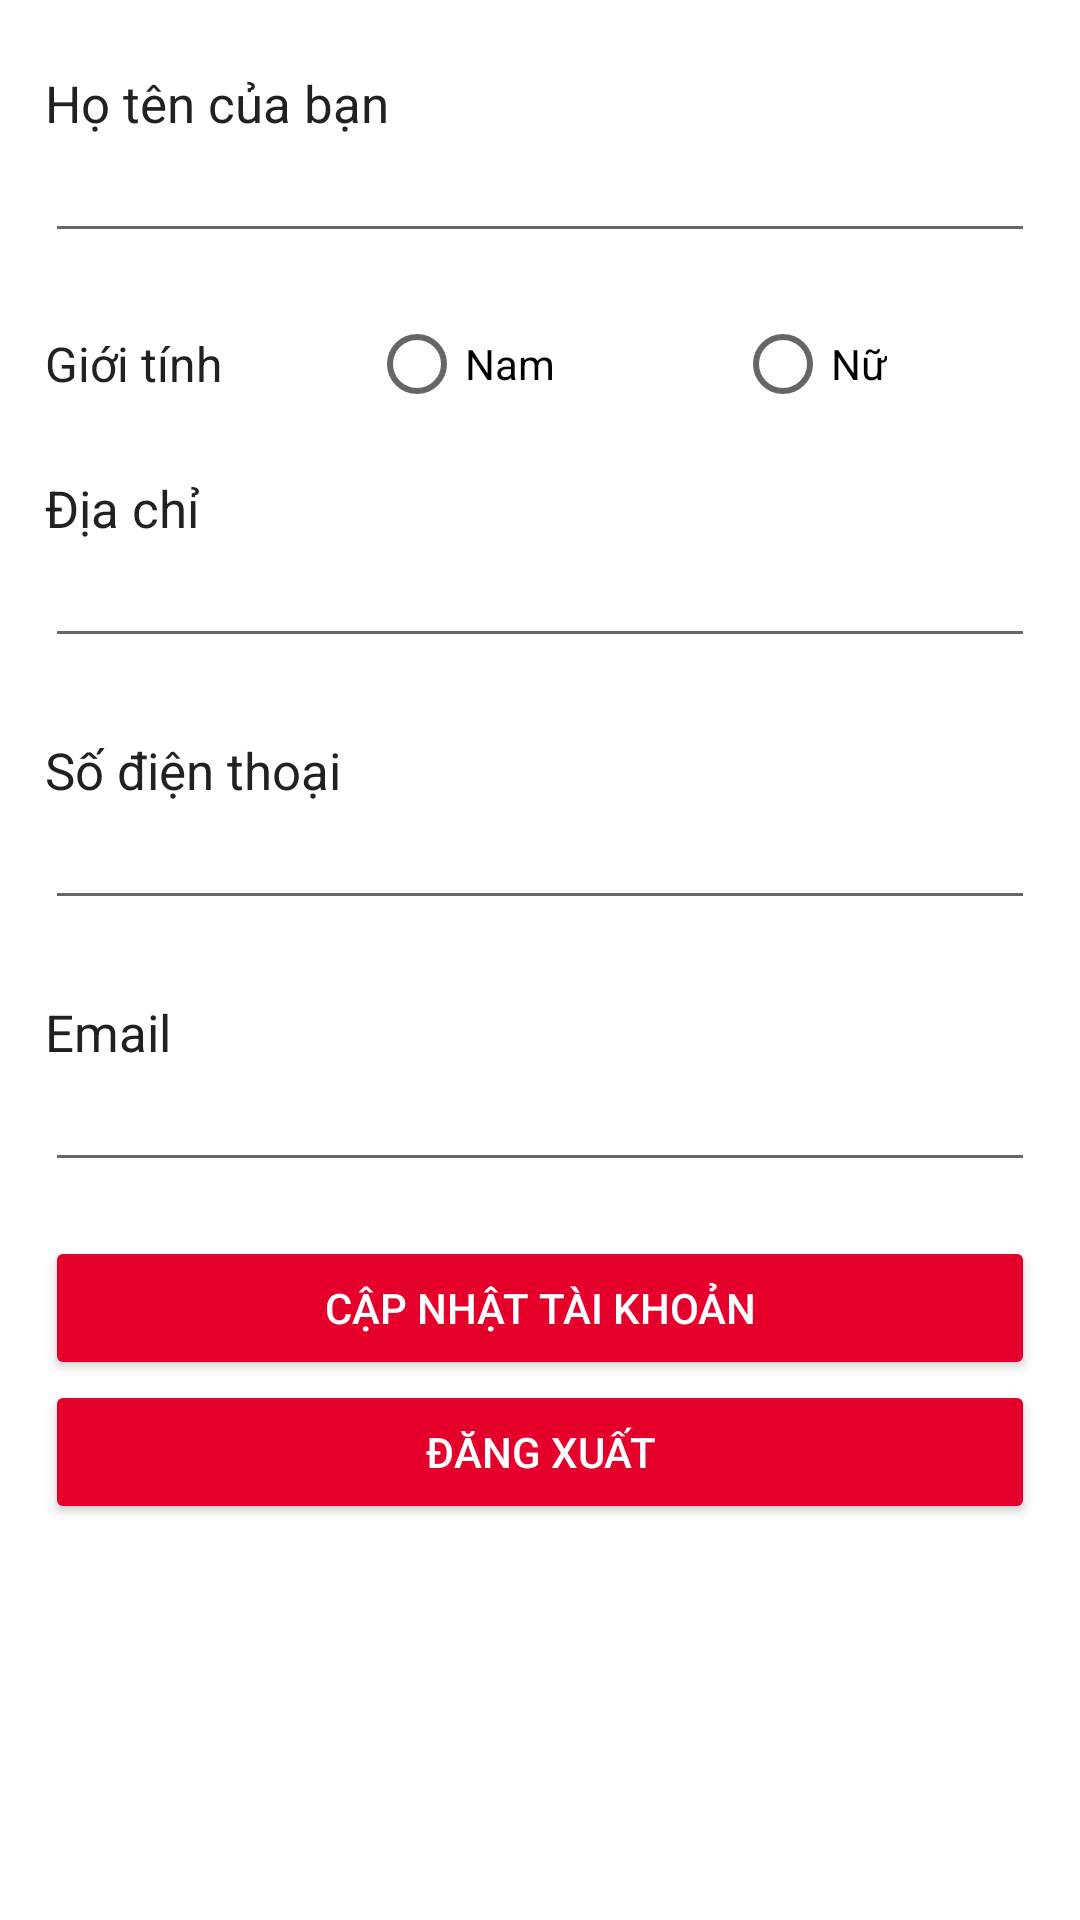

Layout XML and referenced resources for this Android screen:
<!-- AndroidManifest.xml: application theme Theme.QuanLyCuaHangBanDoAnVat -->
<!-- res/layout/fragment_account_detail_.xml -->
<?xml version="1.0" encoding="utf-8"?>
<FrameLayout xmlns:android="http://schemas.android.com/apk/res/android"
    xmlns:tools="http://schemas.android.com/tools"
    android:layout_width="match_parent"
    android:layout_height="match_parent"
    tools:context=".GUI.AccountFragment.AccountDetail_Fragment">

    <LinearLayout
        android:layout_width="match_parent"
        android:layout_height="match_parent"
        android:orientation="vertical">

        <ScrollView
            android:layout_width="match_parent"
            android:layout_height="match_parent">

            <LinearLayout
                android:layout_width="match_parent"
                android:layout_height="wrap_content"
                android:padding="15dp"
                android:orientation="vertical" >

                <LinearLayout
                    android:layout_width="match_parent"
                    android:layout_height="wrap_content"
                    android:layout_marginBottom="10dp"
                    android:orientation="vertical"
                    android:paddingTop="8dp"
                    android:paddingBottom="8dp">

                    <TextView
                        android:id="@+id/textView2"
                        android:layout_width="match_parent"
                        android:layout_height="wrap_content"
                        android:text="Họ tên của bạn"
                        android:textColor="@color/black"
                        android:textSize="17dp" />

                    <EditText
                        android:id="@+id/edtUpdateName"
                        android:layout_width="match_parent"
                        android:layout_height="wrap_content"
                        android:ems="10"
                        android:inputType="textPersonName"
                        android:textSize="16dp" />
                </LinearLayout>
                <LinearLayout
                    android:layout_width="match_parent"
                    android:layout_height="wrap_content"
                    android:layout_marginBottom="10dp"
                    android:orientation="horizontal"
                    android:paddingTop="8dp"
                    android:paddingBottom="8dp">

                    <TextView
                        android:id="@+id/tv"
                        android:layout_width="wrap_content"
                        android:layout_height="wrap_content"
                        android:text="Giới tính"

                        android:textColor="@color/black"
                        android:textSize="16dp" />

                    <RadioGroup
                        android:layout_width="wrap_content"
                        android:layout_height="match_parent"
                        android:layout_weight="1"
                        android:gravity="center"
                        android:orientation="horizontal">

                        <RadioButton
                            android:id="@+id/rdoUpdateMale"
                            android:layout_width="wrap_content"
                            android:layout_height="match_parent"
                            android:layout_marginRight="50dp"
                            android:text="Nam" />

                        <RadioButton
                            android:id="@+id/rdoUpdateFemale"
                            android:layout_width="wrap_content"
                            android:layout_height="match_parent"
                            android:layout_marginLeft="10dp"
                            android:text="Nữ" />
                    </RadioGroup>

                </LinearLayout>
                <LinearLayout
                    android:layout_width="match_parent"
                    android:layout_height="wrap_content"
                    android:layout_marginBottom="10dp"
                    android:orientation="vertical"
                    android:paddingTop="8dp"
                    android:paddingBottom="8dp">

                    <TextView
                        android:id="@+id/textVie"
                        android:layout_width="match_parent"
                        android:layout_height="wrap_content"
                        android:text="Địa chỉ"
                        android:textColor="@color/black"
                        android:textSize="17dp" />

                    <EditText
                        android:id="@+id/edtUpdateAddress"
                        android:layout_width="match_parent"
                        android:layout_height="wrap_content"
                        android:ems="10"
                        android:inputType="textPersonName"
                        android:textSize="16dp" />
                </LinearLayout>
                <LinearLayout
                    android:layout_width="match_parent"
                    android:layout_height="wrap_content"
                    android:layout_marginBottom="10dp"
                    android:orientation="vertical"
                    android:paddingTop="8dp"
                    android:paddingBottom="8dp">

                    <TextView
                        android:id="@+id/textView3"
                        android:layout_width="match_parent"
                        android:layout_height="wrap_content"
                        android:text="Số điện thoại"
                        android:textColor="@color/black"
                        android:textSize="17dp" />

                    <EditText
                        android:id="@+id/edtUpdatePhone"
                        android:layout_width="match_parent"
                        android:layout_height="wrap_content"
                        android:ems="10"
                        android:textSize="16dp"
                        android:inputType="phone" />
                </LinearLayout>
                <LinearLayout
                    android:layout_width="match_parent"
                    android:layout_height="wrap_content"
                    android:layout_marginBottom="10dp"
                    android:orientation="vertical"
                    android:paddingTop="8dp"
                    android:paddingBottom="8dp">

                    <TextView
                        android:id="@+id/textView4"
                        android:layout_width="match_parent"
                        android:layout_height="wrap_content"
                        android:text="Email"
                        android:textColor="@color/black"
                        android:textSize="17dp" />

                    <EditText
                        android:id="@+id/edtUpdateEmail"
                        android:layout_width="match_parent"
                        android:layout_height="wrap_content"
                        android:ems="10"
                        android:textSize="16dp"
                        android:inputType="textEmailAddress" />
                </LinearLayout>
                <Button
                    android:id="@+id/btnUpdateAccount"
                    android:layout_width="match_parent"
                    android:layout_height="wrap_content"
                    android:backgroundTint="@color/red"
                    android:textColor="@color/white"
                    android:text="CẬP NHẬT TÀI KHOẢN" />

                <Button
                    android:id="@+id/btnLogout"
                    android:layout_width="match_parent"
                    android:layout_height="wrap_content"
                    android:backgroundTint="@color/red"
                    android:textColor="@color/white"
                    android:text="ĐĂNG XUẤT" />
            </LinearLayout>
        </ScrollView>


    </LinearLayout>
</FrameLayout>
<!-- resources referenced by this layout -->
<resources>
  <color name="black">#202124</color>
  <color name="red">#e4002b</color>
  <color name="white">#FFFFFFFF</color>
  <style name="Theme.QuanLyCuaHangBanDoAnVat" parent="Theme.MaterialComponents.DayNight.DarkActionBar">
          
          <item name="colorPrimary">@color/purple_500</item>
          <item name="colorPrimaryVariant">@color/purple_700</item>
          <item name="colorOnPrimary">@color/white</item>
          
          <item name="colorSecondary">@color/teal_200</item>
          <item name="colorSecondaryVariant">@color/teal_700</item>
          <item name="colorOnSecondary">@color/black</item>
          
          <item name="android:statusBarColor">?attr/colorPrimaryVariant</item>
          
      </style>
  <color name="purple_500">#FF6200EE</color>
  <color name="purple_700">#FF3700B3</color>
  <color name="teal_200">#FF03DAC5</color>
  <color name="teal_700">#FF018786</color>
  
  
      // custom
</resources>
